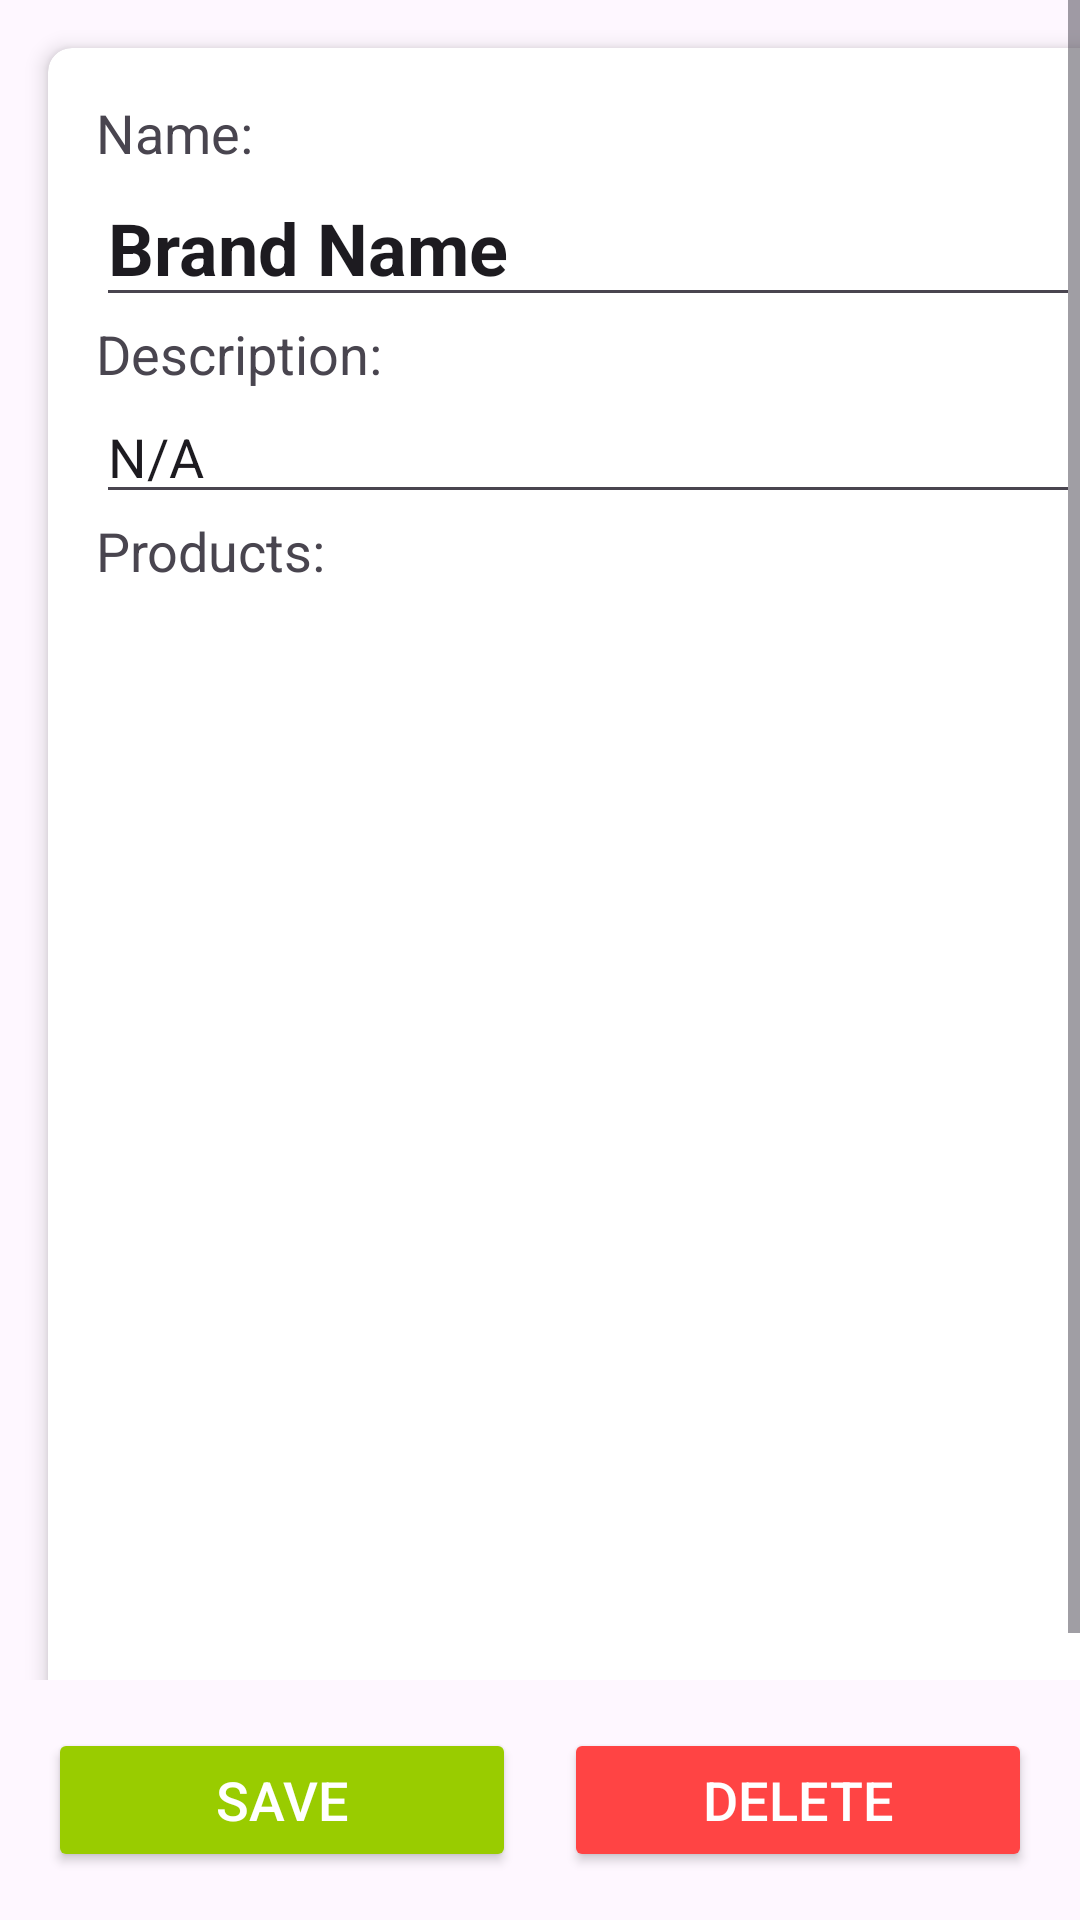

This screen was rendered from an Android layout file. Write that file and the resources it references.
<!-- AndroidManifest.xml: application theme Theme.OCS -->
<!-- res/layout/fragment_admin_brand_detail.xml -->
<?xml version="1.0" encoding="utf-8"?>
<androidx.constraintlayout.widget.ConstraintLayout
    xmlns:android="http://schemas.android.com/apk/res/android"
    xmlns:app="http://schemas.android.com/apk/res-auto"
    android:layout_width="match_parent"
    android:layout_height="match_parent">

    <ScrollView
        android:layout_width="0dp"
        android:layout_height="0dp"
        app:layout_constraintTop_toTopOf="parent"
        app:layout_constraintBottom_toTopOf="@id/button_container"
        app:layout_constraintStart_toStartOf="parent"
        app:layout_constraintEnd_toEndOf="parent"
        android:fillViewport="true">

        <androidx.cardview.widget.CardView
            android:layout_width="match_parent"
            android:layout_height="wrap_content"
            android:layout_margin="16dp"
            app:cardCornerRadius="8dp"
            app:cardElevation="4dp">

            <androidx.constraintlayout.widget.ConstraintLayout
                android:layout_width="match_parent"
                android:layout_height="wrap_content"
                android:padding="16dp">

                <TextView
                    android:id="@+id/label_brand_name"
                    android:layout_width="wrap_content"
                    android:layout_height="wrap_content"
                    android:text="Name:"
                    android:textSize="18sp"
                    android:layout_marginBottom="8dp"
                    app:layout_constraintStart_toStartOf="parent"
                    app:layout_constraintTop_toTopOf="parent" />

                <EditText
                    android:id="@+id/brand_name"
                    android:layout_width="0dp"
                    android:layout_height="wrap_content"
                    android:layout_marginBottom="20dp"
                    android:text="Brand Name"
                    android:maxLength="40"
                    android:textSize="24sp"
                    android:textStyle="bold"
                    app:layout_constraintEnd_toEndOf="parent"
                    app:layout_constraintStart_toStartOf="parent"
                    app:layout_constraintTop_toBottomOf="@id/label_brand_name" />

                <TextView
                    android:id="@+id/label_brand_description"
                    android:layout_width="wrap_content"
                    android:layout_height="wrap_content"
                    android:text="Description:"
                    android:textSize="18sp"
                    android:layout_marginBottom="8dp"
                    app:layout_constraintStart_toStartOf="parent"
                    app:layout_constraintTop_toBottomOf="@id/brand_name" />

                <EditText
                    android:id="@+id/brand_description"
                    android:layout_width="0dp"
                    android:layout_height="wrap_content"
                    android:layout_marginBottom="20dp"
                    android:text="N/A"
                    android:maxLength="500"
                    android:textSize="18sp"
                    app:layout_constraintEnd_toEndOf="parent"
                    app:layout_constraintStart_toStartOf="parent"
                    app:layout_constraintTop_toBottomOf="@id/label_brand_description" />

                <TextView
                    android:id="@+id/label_products"
                    android:layout_width="wrap_content"
                    android:layout_height="wrap_content"
                    android:text="Products:"
                    android:textSize="18sp"
                    android:layout_marginBottom="8dp"
                    app:layout_constraintStart_toStartOf="parent"
                    app:layout_constraintTop_toBottomOf="@id/brand_description" />

                <androidx.recyclerview.widget.RecyclerView
                    android:id="@+id/products_recycler_view"
                    android:layout_width="0dp"
                    android:layout_height="wrap_content"
                    app:layout_constraintEnd_toEndOf="parent"
                    app:layout_constraintStart_toStartOf="parent"
                    app:layout_constraintTop_toBottomOf="@id/label_products" />

            </androidx.constraintlayout.widget.ConstraintLayout>
        </androidx.cardview.widget.CardView>
    </ScrollView>

    <LinearLayout
        android:id="@+id/button_container"
        android:layout_width="match_parent"
        android:layout_height="wrap_content"
        android:orientation="horizontal"
        android:gravity="center"
        android:padding="16dp"
        app:layout_constraintBottom_toBottomOf="parent"
        app:layout_constraintStart_toStartOf="parent"
        app:layout_constraintEnd_toEndOf="parent">

        <Button
            android:id="@+id/save_button"
            android:layout_width="0dp"
            android:layout_height="wrap_content"
            android:layout_weight="1"
            android:text="Save"
            android:textSize="18sp"
            android:backgroundTint="@android:color/holo_green_light"
            android:textColor="@android:color/white"
            android:layout_marginEnd="8dp"/>

        <Button
            android:id="@+id/delete_button"
            android:layout_width="0dp"
            android:layout_height="wrap_content"
            android:layout_weight="1"
            android:text="Delete"
            android:textSize="18sp"
            android:backgroundTint="@android:color/holo_red_light"
            android:textColor="@android:color/white"
            android:layout_marginStart="8dp"/>
    </LinearLayout>
</androidx.constraintlayout.widget.ConstraintLayout>
<!-- resources referenced by this layout -->
<resources>
  <style name="Theme.OCS" parent="Base.Theme.OCS" />
  <style name="Base.Theme.OCS" parent="Theme.Material3.DayNight.NoActionBar">
          
          
      </style>
</resources>
